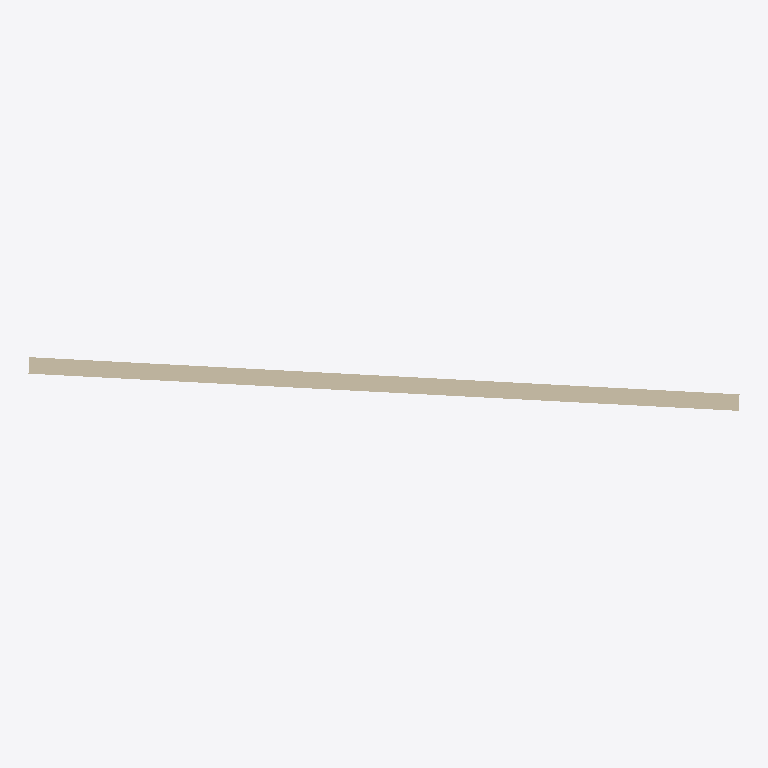
Plan cut of the same IFC building model at storey 'Level 0' (level 0.00 m, cut at 1.40 m), seen from above with north up, elements coloured by IFC class: 1 wall (beige). Cut surfaces are drawn darker.
Extent 12.5 m × 0.9 m × 8.0 m (x, y, z). Storeys (1): Level 0 at 0.00 m. Elements (1): 1 IfcWallStandardCase.

HEADER;
FILE_DESCRIPTION(('ViewDefinition [CoordinationView]'),'2;1');
FILE_NAME('Project Number','2012-05-31T18:06:25',(''),(''),'Autodesk Revit Architecture 2012 - 1.0','20110309_2315(x64)','');
FILE_SCHEMA(('IFC2X3'));
ENDSEC;
DATA;
#34=IFCPROJECT('2CaiB_ZVX4lufzKCElVwBe',#33,'Project Number',$,$,'','Project Status',(#27,#28),#23);
#194=IFCSITE('2CaiB_ZVX4lufzKCElVwBg',#33,'Default',$,'',#193,$,$,.ELEMENT.,(51,30,0,549316),(0,-7,-34,-450321),-0.0,$,$);
#36=IFCBUILDING('2CaiB_ZVX4lufzKCElVwBf',#33,$,$,$,#25,$,$,.ELEMENT.,$,$,#35);
#39=IFCBUILDINGSTOREY('2CaiB_ZVX4lufzKCDGW5ml',#33,'Level 0',$,$,#38,$,$,.ELEMENT.,0.0);
#63=IFCWALLSTANDARDCASE('12vZhwkor6yPcidhMzu6xI',#33,'Basic Wall:Cav - 102 75i 100 p - Lwt:195847',$,'Basic Wall:Cav - 102 75i 100 p - Lwt:45419',#47,#62,'195847');
ENDSEC;
